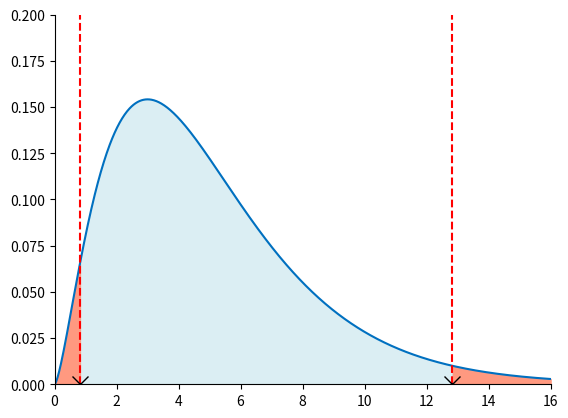

This figure's Python source:


###############
# Authored by Weisheng Jiang
# Book 6  |  From Basic Arithmetic to Machine Learning
# Published and copyrighted by Tsinghua University Press
# Beijing, China, 2022
###############

import numpy as np
import matplotlib.pyplot as plt
import scipy.stats as stats

x   = np.linspace(start = 0, stop = 16, num = 1000)
# In practice, population standard deviation is rarely known
n = 6
f_x_chi2 = stats.chi2.pdf(x, df = n-1) 


alpha = 0.05

#%% Get the critical values, two-tailed

crit_value_right = stats.chi2.ppf(q = 1-alpha/2, df = n-1)
crit_value_left  = stats.chi2.ppf(q = alpha/2, df = n-1)

fig, ax = plt.subplots()

plt.plot(x, f_x_chi2, color = "#0070C0")

plt.fill_between(x[np.logical_and(x >= crit_value_left, x <= crit_value_right)], 
                 f_x_chi2[np.logical_and(x >= crit_value_left, x <= crit_value_right)], 
                 color = "#DBEEF3")

ax.axvline(x = crit_value_right,  color = 'r', linestyle = '--')
plt.plot(crit_value_right, 0,marker = 'x', color = 'k', markersize = 12)
ax.axvline(x = crit_value_left, color = 'r', linestyle = '--')
plt.plot(crit_value_left,0,marker = 'x', color = 'k', markersize = 12)

plt.fill_between(x[np.logical_and(x >= 0, x <= crit_value_left)], 
                 f_x_chi2[np.logical_and(x >= 0, x <= crit_value_left)], 
                 color = "#FF9980")

plt.fill_between(x[np.logical_and(x <= x.max(), x >= crit_value_right)], 
                 f_x_chi2[np.logical_and(x <= x.max(), x >= crit_value_right)], 
                 color = "#FF9980")

ax.set_xlim(0,16)
ax.set_ylim(0,0.2)
ax.spines['top'].set_visible(False)
ax.spines['right'].set_visible(False)
